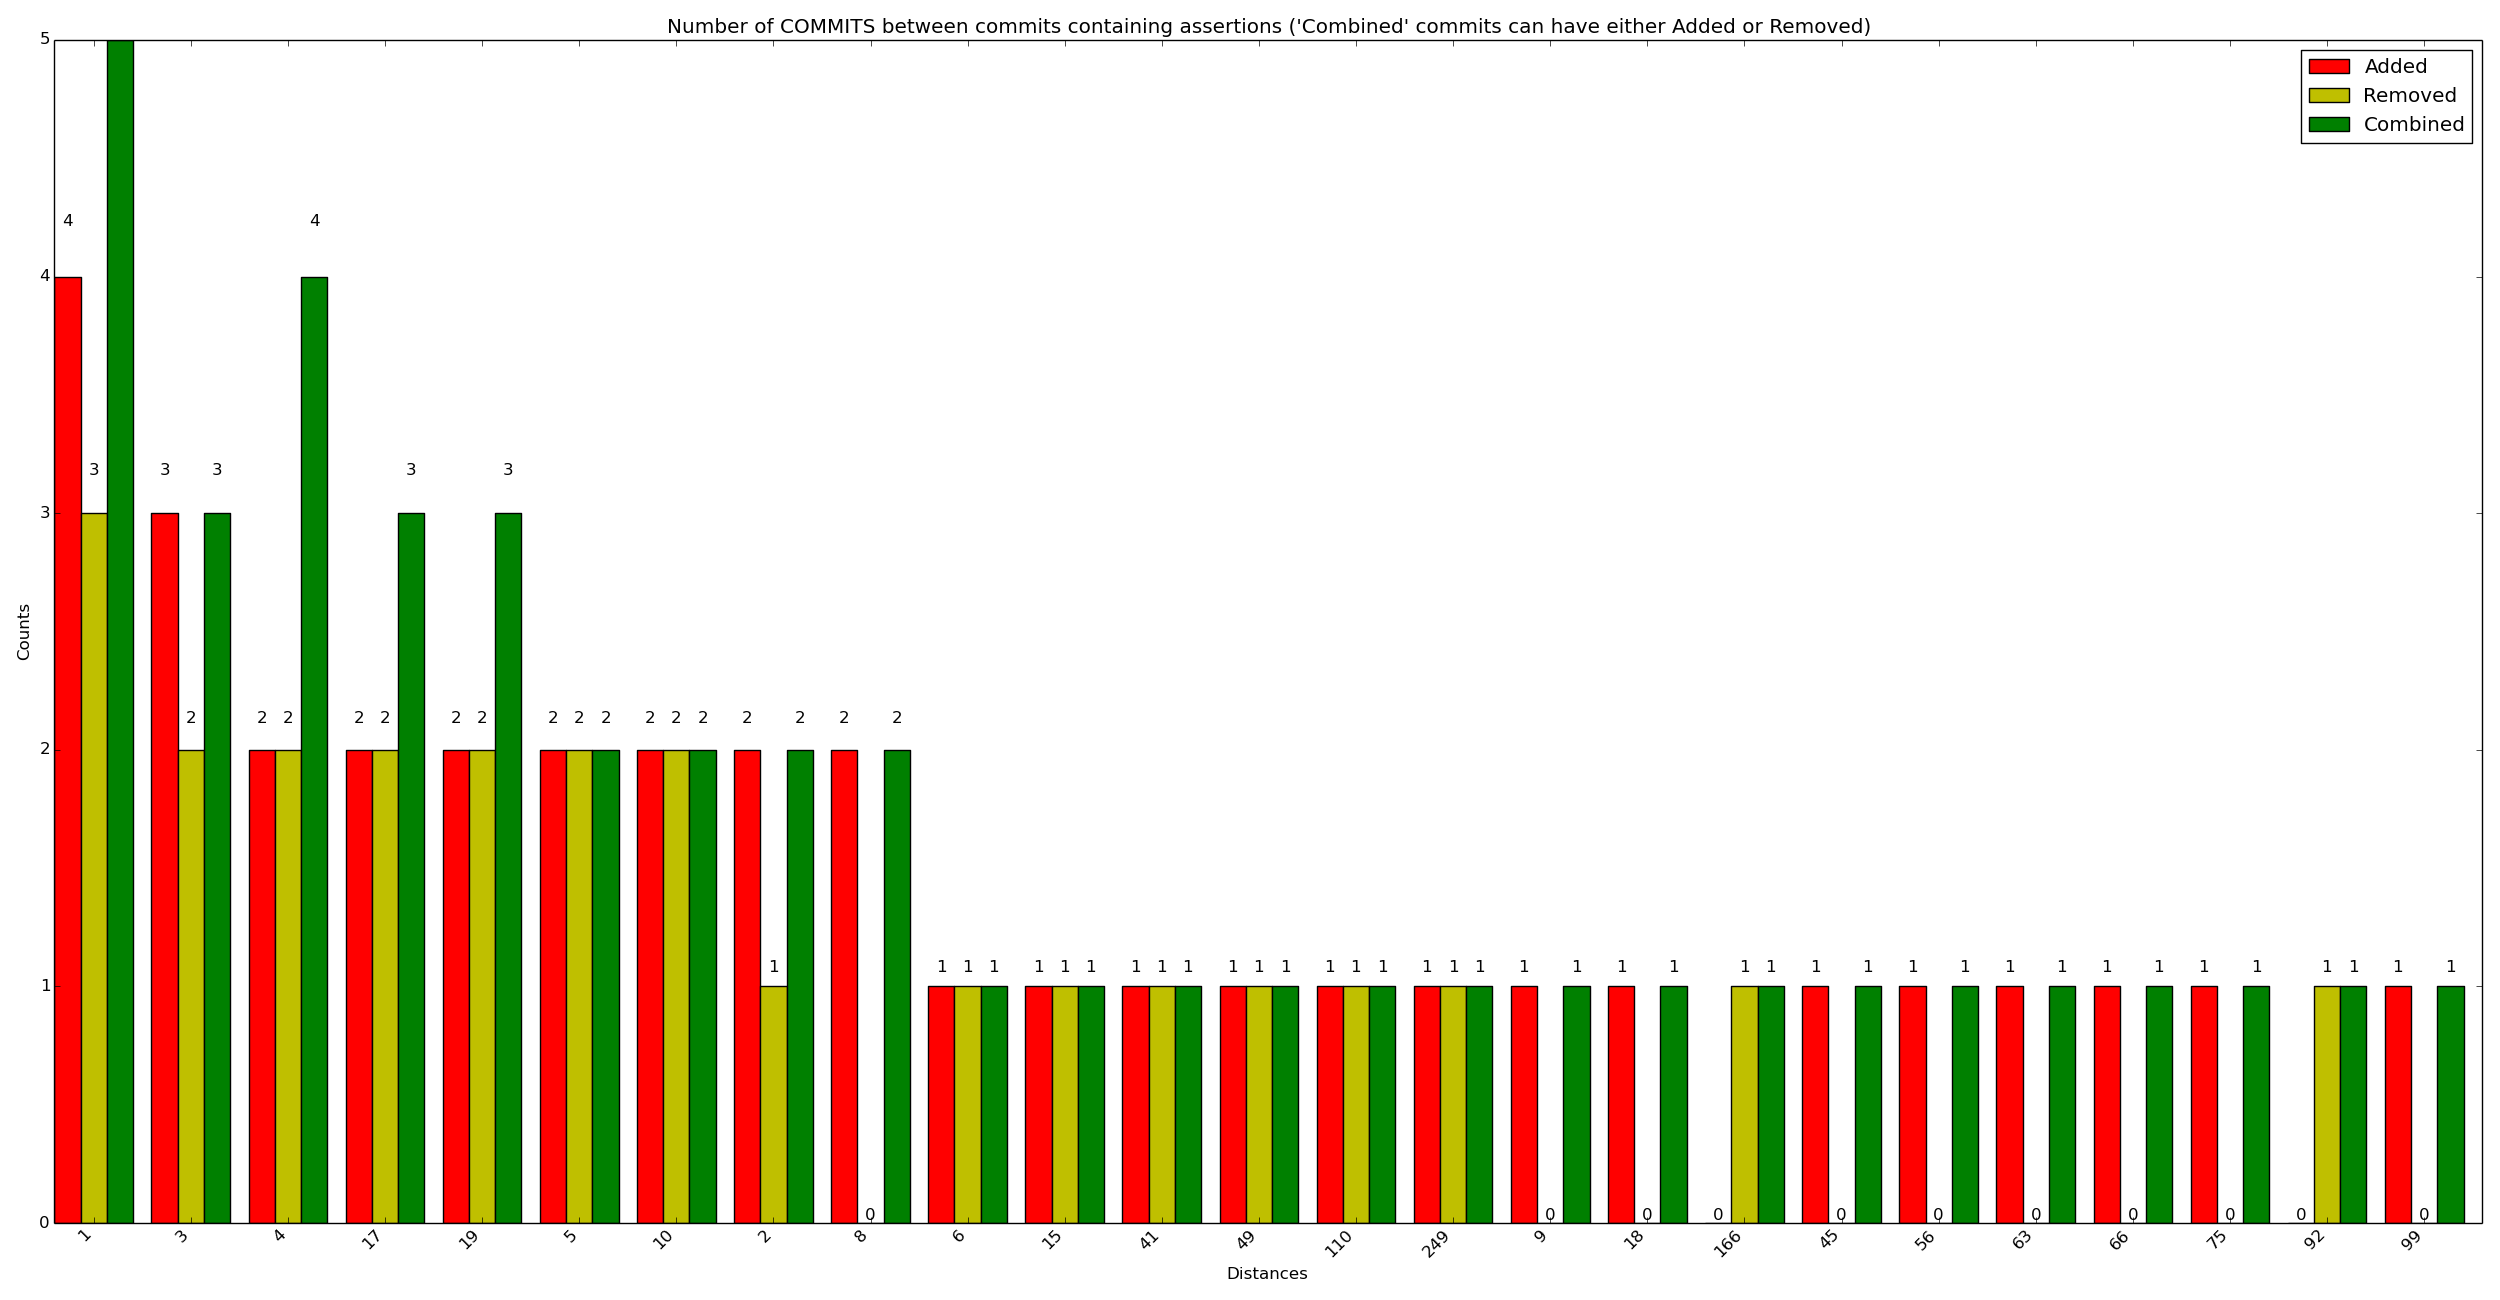

The table this chart was drawn from, first rows:
x_val, y_added, y_removed, y_combined
1, 4, 3, 5
3, 3, 2, 3
4, 2, 2, 4
17, 2, 2, 3
19, 2, 2, 3
5, 2, 2, 2
10, 2, 2, 2
2, 2, 1, 2
8, 2, 0, 2
6, 1, 1, 1
15, 1, 1, 1
41, 1, 1, 1
49, 1, 1, 1
110, 1, 1, 1
249, 1, 1, 1
9, 1, 0, 1
18, 1, 0, 1
166, 0, 1, 1
45, 1, 0, 1
56, 1, 0, 1
63, 1, 0, 1
66, 1, 0, 1
75, 1, 0, 1
92, 0, 1, 1
99, 1, 0, 1
113, 1, 0, 1
244, 0, 1, 1
117, 1, 0, 1
260, 1, 0, 0
13, 0, 1, 0
270, 1, 0, 0
16, 0, 0, 1
21, 1, 0, 0
26, 0, 0, 1
34, 0, 0, 1
36, 1, 0, 0
164, 0, 0, 1
38, 0, 1, 0
43, 0, 1, 0
434, 0, 1, 0
199, 0, 1, 0
200, 1, 0, 0
106, 0, 1, 0
